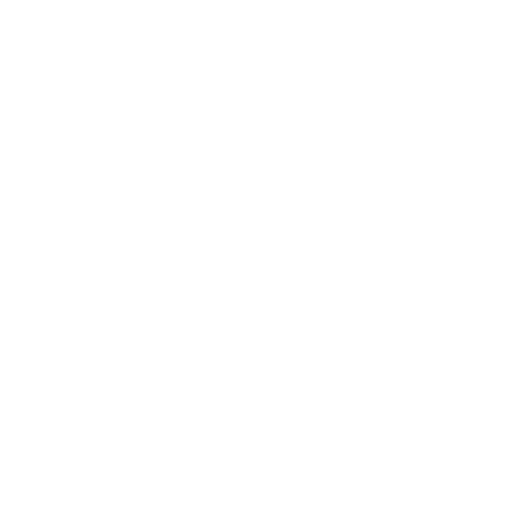
t = 0.00 s
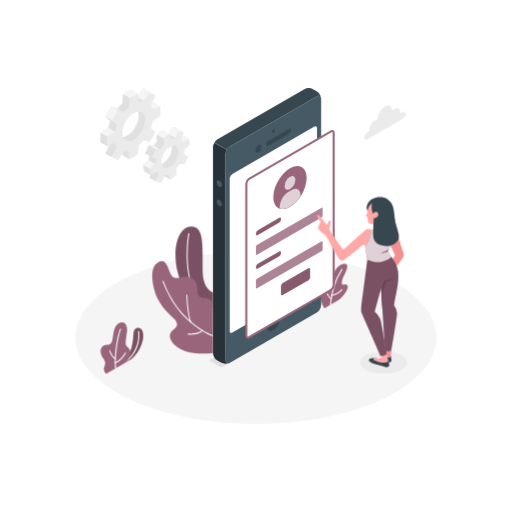
t = 1.00 s
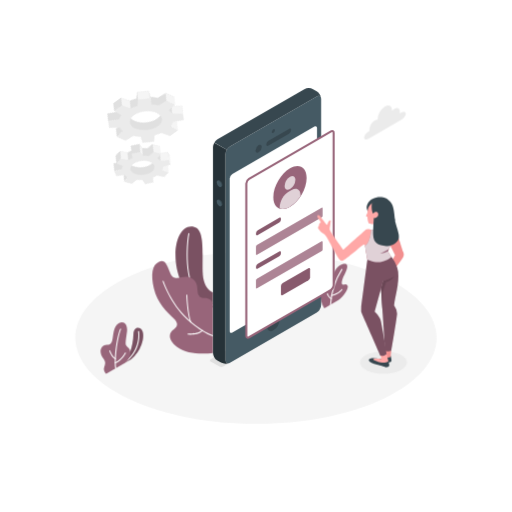
t = 1.23 s
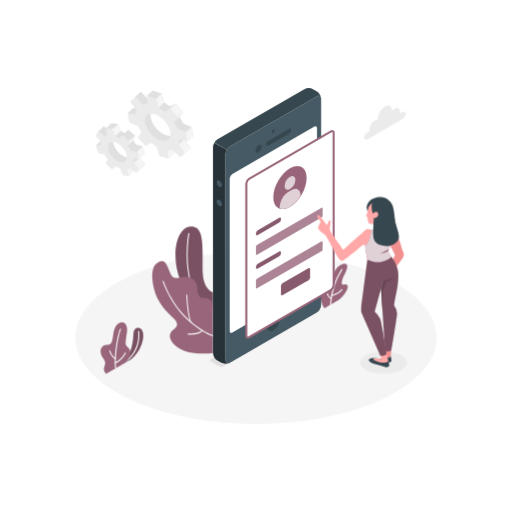
t = 1.45 s
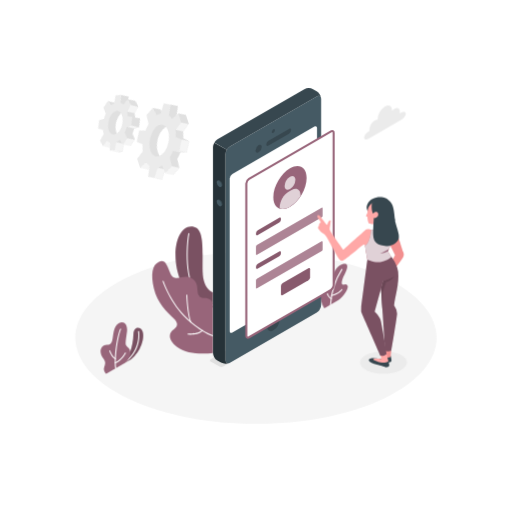
t = 1.68 s
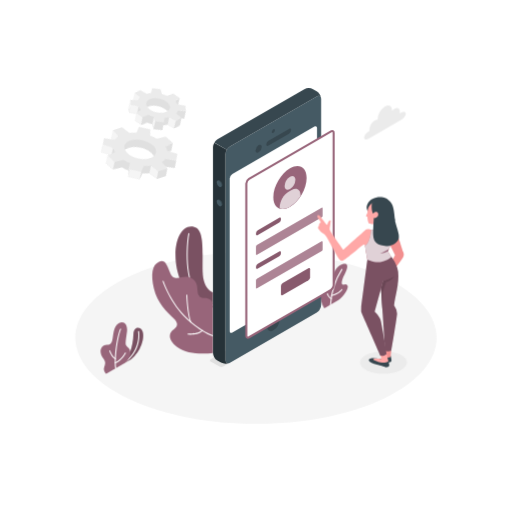
t = 2.05 s

The animated SVG that drew these frames (rendered in a browser with its animation timeline set to each time). Animation: 4 CSS @keyframes rules; one cycle of 2.50 s, repeats indefinitely.

<svg class="animated" id="freepik_stories-mobile-login" xmlns="http://www.w3.org/2000/svg" viewBox="0 0 500 500" version="1.1" xmlns:xlink="http://www.w3.org/1999/xlink" xmlns:svgjs="http://svgjs.com/svgjs"><style>svg#freepik_stories-mobile-login:not(.animated) .animable {opacity: 0;}svg#freepik_stories-mobile-login.animated #freepik--Floor--inject-66 {animation: 1s 1 forwards cubic-bezier(.36,-0.01,.5,1.38) lightSpeedRight;animation-delay: 0s;}svg#freepik_stories-mobile-login.animated #freepik--Shadow--inject-66 {animation: 1s 1 forwards cubic-bezier(.36,-0.01,.5,1.38) lightSpeedRight;animation-delay: 0s;}svg#freepik_stories-mobile-login.animated #freepik--Plants--inject-66 {animation: 1s 1 forwards cubic-bezier(.36,-0.01,.5,1.38) lightSpeedLeft;animation-delay: 0s;}svg#freepik_stories-mobile-login.animated #freepik--Gear--inject-66 {animation: 1s 1 forwards cubic-bezier(.36,-0.01,.5,1.38) lightSpeedLeft,1.5s Infinite  linear spin;animation-delay: 0s,1s;}svg#freepik_stories-mobile-login.animated #freepik--Device--inject-66 {animation: 1s 1 forwards cubic-bezier(.36,-0.01,.5,1.38) lightSpeedRight;animation-delay: 0s;}svg#freepik_stories-mobile-login.animated #freepik--Character--inject-66 {animation: 1s 1 forwards cubic-bezier(.36,-0.01,.5,1.38) lightSpeedLeft;animation-delay: 0s;}svg#freepik_stories-mobile-login.animated #freepik--Cloud--inject-66 {animation: 1s 1 forwards cubic-bezier(.36,-0.01,.5,1.38) slideDown;animation-delay: 0s;}            @keyframes lightSpeedRight {              from {                transform: translate3d(50%, 0, 0) skewX(-20deg);                opacity: 0;              }              60% {                transform: skewX(10deg);                opacity: 1;              }              80% {                transform: skewX(-2deg);              }              to {                opacity: 1;                transform: translate3d(0, 0, 0);              }            }                    @keyframes lightSpeedLeft {              from {                transform: translate3d(-50%, 0, 0) skewX(20deg);                opacity: 0;              }              60% {                transform: skewX(-10deg);                opacity: 1;              }              80% {                transform: skewX(2deg);              }              to {                opacity: 1;                transform: translate3d(0, 0, 0);              }            }                 @keyframes spin {             from {                 transform: rotate(0);               }               to {                 transform: rotate(360deg);               }         }                 @keyframes slideDown {                0% {                    opacity: 0;                    transform: translateY(-30px);                }                100% {                    opacity: 1;                    transform: translateY(0);                }            }        </style><g id="freepik--Floor--inject-66" class="animable" style="transform-origin: 250px 329.777px;"><path d="M125.23,389.24c68.91,32.84,180.63,32.85,249.54,0s68.9-86.09,0-118.93-180.63-32.84-249.54,0S56.33,356.4,125.23,389.24Z" style="fill: rgb(245, 245, 245); transform-origin: 250px 329.777px;" id="elt8kzslr4kxo" class="animable"></path></g><g id="freepik--Shadow--inject-66" class="animable" style="transform-origin: 374.53px 354.02px;"><ellipse cx="374.53" cy="354.02" rx="22.98" ry="10.95" style="fill: rgb(235, 235, 235); transform-origin: 374.53px 354.02px;" id="elsfiphxossmi" class="animable"></ellipse></g><g id="freepik--Plants--inject-66" class="animable" style="transform-origin: 218.959px 293.123px;"><path d="M120,355.59l8.13-4.69a32.54,32.54,0,0,0,10-14.07c2.51-6.92,2.16-12.18.36-14.82-2.21-3.25-7.94-2.68-8.17,4.16C129.84,339.65,125.91,349,120,355.59Z" style="fill: #98657A; transform-origin: 129.963px 337.842px;" id="el7sn9vlbet26" class="animable"></path><g id="elhsimz4xkaj4"><path d="M120,355.59l8.13-4.69a32.54,32.54,0,0,0,10-14.07c2.51-6.92,2.16-12.18.36-14.82-2.21-3.25-7.94-2.68-8.17,4.16C129.84,339.65,125.91,349,120,355.59Z" style="opacity: 0.2; transform-origin: 129.963px 337.842px;" class="animable" id="els1o1fwr21b"></path></g><path d="M120,356.09a.5.5,0,0,1-.28-.91c18.8-13,15.16-31.13,15.12-31.31a.5.5,0,1,1,1-.21c0,.19,3.84,18.94-15.52,32.34A.52.52,0,0,1,120,356.09Z" style="fill: rgb(255, 255, 255); transform-origin: 127.828px 339.672px;" id="elfx0hcyr1p2h" class="animable"></path><path d="M103.71,365s-2.83-2.3-2.15-5.42,2.51-5.36-.62-9.38-4-9.38-.26-12.28c2.85-2.25,7.3.93,8.9-5,1.18-4.34.78-13.95,6.31-17.15s9,1.62,8.13,8.14c-.76,5.83-1.84,11.44-1,13,1.62,3,4.39,2.59,4.26,8.07-.11,5.1-4.94,9.32-4.94,9.32Z" style="fill: #98657A; transform-origin: 112.75px 339.878px;" id="elrx50wf3l10a" class="animable"></path><path d="M113,360.11a.51.51,0,0,1-.5-.44c-1.43-11.85,2-32.31,4.8-38.39A.5.5,0,0,1,118,321a.49.49,0,0,1,.24.66c-2.77,6-6.08,26.52-4.71,37.85a.5.5,0,0,1-.44.55Z" style="fill: rgb(255, 255, 255); transform-origin: 115.227px 340.527px;" id="elxdu9qeupddm" class="animable"></path><path d="M112.73,350.88a.42.42,0,0,1-.22-.05c-3.47-1.69-5.67-7.72-5.76-8a.5.5,0,1,1,.94-.34c0,.06,2.15,5.9,5.26,7.41a.5.5,0,0,1-.22.95Z" style="fill: rgb(255, 255, 255); transform-origin: 109.974px 346.514px;" id="el26m6dru5r4zj" class="animable"></path><path d="M112.67,354.88a.49.49,0,0,1-.46-.32.5.5,0,0,1,.27-.65c5.84-2.34,9.48-9.29,9.52-9.37a.5.5,0,0,1,.89.46c-.16.3-3.85,7.36-10,9.84A.43.43,0,0,1,112.67,354.88Z" style="fill: rgb(255, 255, 255); transform-origin: 117.559px 349.575px;" id="elsx0qkuyw1rs" class="animable"></path><path d="M316.8,301.08S312.43,294,312,286.31s1.26-10.89,3.58-11.81,2.5,1.91,3.69,3.58,3.62.72,4.52-4.49,4.18-14,11-15.71c7.5-1.86,3.48,6.94,1.59,10.37s-3.35,8.11-2.11,9.38,3.17-1.08,5,1.1c2.23,2.63-4.7,12.1-8.68,14.39Z" style="fill: #98657A; transform-origin: 325.818px 279.352px;" id="elnl31z5hrdxg" class="animable"></path><path d="M322.79,298.11h0a.5.5,0,0,1-.48-.52,72,72,0,0,1,11.2-34.8.49.49,0,0,1,.7-.11.5.5,0,0,1,.11.69,71.08,71.08,0,0,0-11,34.27A.5.5,0,0,1,322.79,298.11Z" style="fill: rgb(255, 255, 255); transform-origin: 328.361px 280.345px;" id="elzthq3whzut" class="animable"></path><path d="M323.36,292.2a.53.53,0,0,1-.24-.06c-2.8-1.55-4.35-6.15-4.41-6.34a.5.5,0,0,1,.31-.64.5.5,0,0,1,.63.32s1.5,4.43,4,5.78a.51.51,0,0,1,.19.68A.49.49,0,0,1,323.36,292.2Z" style="fill: rgb(255, 255, 255); transform-origin: 321.291px 288.669px;" id="elgkduxdstvhw" class="animable"></path><path d="M323.85,289.17a.5.5,0,0,1-.48-.38.49.49,0,0,1,.36-.6c7.22-1.83,9.72-5.61,9.74-5.65a.5.5,0,0,1,.85.54c-.11.17-2.71,4.14-10.34,6.08Z" style="fill: rgb(255, 255, 255); transform-origin: 328.876px 285.739px;" id="elohad70rgzj8" class="animable"></path><path d="M208,285.54s-9.59-2.34-10.09-20.3c-.53-19.38,2.35-42-9-43.83s-17.65,12-17.51,28.15c.13,14.14,5.83,44.84,36.56,50.86Z" style="fill: #98657A; transform-origin: 189.699px 260.833px;" id="el54mqhnt5g37" class="animable"></path><g id="el4ff0ccd9s68"><path d="M208,285.54s-9.59-2.34-10.09-20.3c-.53-19.38,2.35-42-9-43.83s-17.65,12-17.51,28.15c.13,14.14,5.83,44.84,36.56,50.86Z" style="opacity: 0.2; transform-origin: 189.699px 260.833px;" class="animable" id="elpharlzewod8"></path></g><path d="M208,298.58h-.09c-6.91-1.26-12.54-5.07-16.73-11.31-12.42-18.53-8.51-53.13-7.22-59.17a.51.51,0,0,1,.59-.39.52.52,0,0,1,.39.6c-1.27,6-5.16,40.16,7.07,58.4a24.12,24.12,0,0,0,16.08,10.88.5.5,0,0,1,.4.59A.49.49,0,0,1,208,298.58Z" style="fill: rgb(255, 255, 255); transform-origin: 195.424px 263.141px;" id="ellsl8dra2x2" class="animable"></path><path d="M208,344.67c-9.91,1.34-26,1.32-35.29-6s-7.35-13.62-3.78-16.25,6.67-5.63.53-11.47-16-15.22-19.2-29.29-1.62-22.87,4.66-25.8c6.09-2.84,7.7,1.68,11.43,11s12.12,1.33,19.3,4.24,6.89,8.67,7.34,13.62,2.82,6.32,6.89,6.32,8.12,2.34,8.12,7Z" style="fill: #98657A; transform-origin: 178.325px 300.184px;" id="elwgk3fohumln" class="animable"></path><path d="M208,328.33a.3.3,0,0,1-.13,0c-.43-.12-10.68-3.1-25.61-16.81-15.9-14.6-23.4-36.5-23.48-36.72a.51.51,0,0,1,.32-.63.5.5,0,0,1,.63.31c.07.22,7.5,21.88,23.21,36.3,14.72,13.53,25.09,16.56,25.2,16.59a.5.5,0,0,1,.34.62A.49.49,0,0,1,208,328.33Z" style="fill: rgb(255, 255, 255); transform-origin: 183.629px 301.241px;" id="el230mpp60ix5" class="animable"></path><path d="M186.43,315a.48.48,0,0,1-.46-.32c-3.21-8.24-3.94-25.87-4-26.62a.51.51,0,0,1,.48-.52.53.53,0,0,1,.52.48c0,.18.75,18.21,3.9,26.3a.5.5,0,0,1-.29.65A.52.52,0,0,1,186.43,315Z" style="fill: rgb(255, 255, 255); transform-origin: 184.437px 301.27px;" id="el1c4ly4tnkpe" class="animable"></path><path d="M186.35,326.85a23.62,23.62,0,0,1-2.76-.14.5.5,0,1,1,.12-1c.09,0,9.4,1.06,13.67-3.29a.5.5,0,1,1,.71.7C195,326.31,189.61,326.85,186.35,326.85Z" style="fill: rgb(255, 255, 255); transform-origin: 190.703px 324.547px;" id="el1xm2ddjz8w6" class="animable"></path></g><g id="freepik--Gear--inject-66" class="animable" style="transform-origin: 141.93px 132.29px;"><path d="M179.15,137.49l-1.08-6.23-5.56,3.66a7.71,7.71,0,0,0-2.11-2.57l2.66-7.2-5-1.11-3.66,7a13.63,13.63,0,0,0-3.81,1.24L159,127l-5.94,4.67.39,6.2a33.37,33.37,0,0,0-3.28,4.34l-4.9-.25-3.44,7.71,4.21,1.8a24.68,24.68,0,0,0-.83,4.88l-5.35,4.92,1.07,6.24,5.57-3.66a7.56,7.56,0,0,0,2.11,2.56L146,173.62l5,1.1,5.24-5.1c1.21-.19.91-2.47,2.23-3.12l1.59,5.26,5.93-4.66-.15-2.44c1.2-1.34,5.74-4.29,6.72-5.83l1.23-2,3.44-7.71-1.6-2.9-1.78-3.78ZM161,158c-4.56,3.58-6,4.37-6.77-.42s1.84-12.07,6.4-15.66,6.3-3.84,7.12.94S165.57,154.46,161,158Z" style="fill: rgb(224, 224, 224); transform-origin: 159.505px 149.38px;" id="elnr6rqh1xykh" class="animable"></path><polygon points="168.1 124.04 174.59 127.78 170.93 134.76 164.44 131.02 168.1 124.04" style="fill: rgb(245, 245, 245); transform-origin: 169.515px 129.4px;" id="elq4e80rddd9i" class="animable"></polygon><polygon points="184.56 135 179 138.66 172.51 134.92 178.07 131.26 184.56 135" style="fill: rgb(245, 245, 245); transform-origin: 178.535px 134.96px;" id="el7qyozytf7op" class="animable"></polygon><polygon points="183.67 152.83 179.46 151.04 172.97 147.3 177.18 149.09 183.67 152.83" style="fill: rgb(224, 224, 224); transform-origin: 178.32px 150.065px;" id="elzjcrkgr2rf" class="animable"></polygon><polygon points="145.99 173.62 152.48 177.35 155.14 170.15 148.65 166.41 145.99 173.62" style="fill: rgb(224, 224, 224); transform-origin: 150.565px 171.88px;" id="el3ywhexis4kz" class="animable"></polygon><polygon points="166.49 175.5 160.01 171.76 158.42 166.5 164.91 170.24 166.49 175.5" style="fill: rgb(224, 224, 224); transform-origin: 162.455px 171px;" id="elgqe55znatt6" class="animable"></polygon><path d="M185.63,141.23,184.56,135,179,138.66a7.74,7.74,0,0,0-2.12-2.57l2.66-7.2-4.95-1.11-3.67,7a13.63,13.63,0,0,0-3.81,1.24l-1.58-5.26-5.94,4.67.39,6.2A33.37,33.37,0,0,0,156.7,146l-4.91-.25-3.44,7.71,4.21,1.8a25.4,25.4,0,0,0-.83,4.89L146.39,165l1.07,6.24,5.56-3.66a7.7,7.7,0,0,0,2.12,2.56l-2.66,7.2,5,1.11,3.66-7a13.31,13.31,0,0,0,3.82-1.25l1.58,5.26,5.94-4.66-.39-6.2a33.37,33.37,0,0,0,3.28-4.34l4.91.24,3.44-7.71L179.45,151a24.81,24.81,0,0,0,.84-4.89ZM167.5,161.78c-4.55,3.58-8.91,2.61-9.74-2.17s2.2-11.57,6.76-15.15,8.91-2.6,9.74,2.18S172.06,158.2,167.5,161.78Z" style="fill: rgb(235, 235, 235); transform-origin: 166.01px 153.115px;" id="elfazkb3wj8fv" class="animable"></path><polygon points="165.53 130.74 159.04 127 153.1 131.67 159.59 135.41 165.53 130.74" style="fill: rgb(245, 245, 245); transform-origin: 159.315px 131.205px;" id="elx4ausc37b8l" class="animable"></polygon><polygon points="153.1 131.67 153.49 137.87 159.98 141.61 159.59 135.41 153.1 131.67" style="fill: rgb(224, 224, 224); transform-origin: 156.54px 136.64px;" id="elyx2by8asd1d" class="animable"></polygon><polygon points="156.7 145.95 150.21 142.21 145.31 141.97 151.79 145.71 156.7 145.95" style="fill: rgb(245, 245, 245); transform-origin: 151.005px 143.96px;" id="elhitc60se2af" class="animable"></polygon><polygon points="145.31 141.97 141.87 149.67 148.35 153.41 151.79 145.71 145.31 141.97" style="fill: rgb(224, 224, 224); transform-origin: 146.83px 147.69px;" id="elg2e79tfyw0p" class="animable"></polygon><polygon points="151.73 160.09 145.25 156.35 139.9 161.27 146.38 165.01 151.73 160.09" style="fill: rgb(245, 245, 245); transform-origin: 145.815px 160.68px;" id="eliz1jbbji3j" class="animable"></polygon><polygon points="147.46 171.25 140.97 167.51 139.9 161.27 146.38 165.01 147.46 171.25" style="fill: rgb(224, 224, 224); transform-origin: 143.68px 166.26px;" id="el2azhpf5pxop" class="animable"></polygon><polygon points="174.59 127.78 168.1 124.04 173.06 125.15 179.54 128.89 174.59 127.78" style="fill: rgb(245, 245, 245); transform-origin: 173.82px 126.465px;" id="elsttmsc0yj1" class="animable"></polygon><path d="M150.09,109.21V99.9l-7.41,3.34a13.36,13.36,0,0,0-2-4.41l4.67-9.41-5.7-3.29-5.82,8.75a13.21,13.21,0,0,0-4.82.47l-.82-8.09-8.06,4.66-.81,9a39.68,39.68,0,0,0-4.82,5.1l-5.82-2-5.7,9.88,4.66,4a40.21,40.21,0,0,0-2,6.72l-7.41,5.21v9.32l7.41-3.34a13.36,13.36,0,0,0,2,4.41L103,149.64l5.7,3.29,5.82-8.75a13.23,13.23,0,0,0,4.82-.47l.81,8.09,8.06-4.66.82-9a15.2,15.2,0,0,0,6.46-4.54l4.18,1.47,5.7-9.87-3.5-3a20.81,20.81,0,0,0,.83-7.73Zm-25.93,23.26c-6.18,3.57-10,1-10-6.11s5.11-15.9,11.3-19.47,9.93-1,9.93,6.17S130.35,128.89,124.16,132.47Z" style="fill: rgb(224, 224, 224); transform-origin: 124.16px 119.53px;" id="el9z0qwwpz8ri" class="animable"></path><polygon points="146.13 89.86 139.65 86.13 133.83 94.88 140.31 98.62 146.13 89.86" style="fill: rgb(245, 245, 245); transform-origin: 139.98px 92.375px;" id="elxpi1cuynzq9" class="animable"></polygon><polygon points="156.58 103.64 150.09 99.9 142.68 103.24 149.17 106.98 156.58 103.64" style="fill: rgb(245, 245, 245); transform-origin: 149.63px 103.44px;" id="elr3u81kiosqs" class="animable"></polygon><polygon points="126.61 155.54 120.13 151.8 119.32 143.71 125.8 147.45 126.61 155.54" style="fill: rgb(224, 224, 224); transform-origin: 122.965px 149.625px;" id="el7qie83nqtkg" class="animable"></polygon><polygon points="102.97 149.64 109.46 153.38 114.13 143.97 107.64 140.23 102.97 149.64" style="fill: rgb(224, 224, 224); transform-origin: 108.55px 146.805px;" id="elsasvghirq67" class="animable"></polygon><path d="M156.58,113v-9.31L149.17,107a13.17,13.17,0,0,0-2-4.41l4.67-9.41-5.7-3.3-5.82,8.76a13,13,0,0,0-4.82.47L134.68,91l-8.06,4.66-.82,9a40.38,40.38,0,0,0-4.82,5.1l-5.82-2-5.7,9.88,4.67,4a39.29,39.29,0,0,0-2,6.72l-7.41,5.21v9.32l7.41-3.34a13.16,13.16,0,0,0,2,4.41l-4.67,9.41,5.7,3.29,5.82-8.75a13.21,13.21,0,0,0,4.82-.47l.82,8.09,8.06-4.66.81-9a39.68,39.68,0,0,0,4.82-5.1l5.82,2,5.7-9.87-4.67-4a39.34,39.34,0,0,0,2-6.72Zm-25.93,23.26c-6.19,3.57-11.21.67-11.21-6.47s5-15.83,11.21-19.41,11.2-.67,11.2,6.47S136.83,132.63,130.65,136.21Z" style="fill: rgb(235, 235, 235); transform-origin: 130.65px 123.27px;" id="el1qaprpe4jfbk" class="animable"></path><polygon points="114.5 106.04 120.98 109.78 115.16 107.75 108.68 104 114.5 106.04" style="fill: rgb(240, 240, 240); transform-origin: 114.83px 106.89px;" id="elpvd2wp7wm3h" class="animable"></polygon><g id="eltcy9rd931xj"><rect x="103.37" y="107.07" width="11.41" height="7.49" style="fill: rgb(245, 245, 245); transform-origin: 109.075px 110.815px; transform: rotate(-60.02deg);" class="animable" id="eld5tdoesr5dv"></rect></g><polygon points="102.97 113.88 109.46 117.62 114.13 121.64 107.64 117.91 102.97 113.88" style="fill: rgb(224, 224, 224); transform-origin: 108.55px 117.76px;" id="elj09pwiox1yf" class="animable"></polygon><polygon points="105.64 124.63 112.13 128.37 104.72 133.58 98.23 129.84 105.64 124.63" style="fill: rgb(245, 245, 245); transform-origin: 105.18px 129.105px;" id="el8341mfxjtl6" class="animable"></polygon><polygon points="98.23 129.84 104.72 133.58 104.72 142.9 98.23 139.16 98.23 129.84" style="fill: rgb(224, 224, 224); transform-origin: 101.475px 136.37px;" id="el0dvej8hwai9" class="animable"></polygon><polygon points="134.68 91 128.19 87.26 120.13 91.92 126.61 95.66 134.68 91" style="fill: rgb(245, 245, 245); transform-origin: 127.405px 91.46px;" id="eld4kdub4gh35" class="animable"></polygon></g><g id="freepik--Device--inject-66" class="animable" style="transform-origin: 265.916px 222.301px;"><path d="M217.88,358.05l94-54.28a1.06,1.06,0,0,0,0-2l-8.69-5a3.86,3.86,0,0,0-3.47,0L205.69,351a1.06,1.06,0,0,0,0,2l8.72,5A3.86,3.86,0,0,0,217.88,358.05Z" style="fill: rgb(224, 224, 224); transform-origin: 258.785px 327.398px;" id="elqkh2ze8c8fj" class="animable"></path><path d="M309.3,94.2l-84.76,48.94a9.58,9.58,0,0,0-4.33,7.5V351.71c0,2.76,1.94,3.88,4.33,2.5l84.76-48.94a9.55,9.55,0,0,0,4.33-7.5V96.7C313.63,93.94,311.7,92.82,309.3,94.2Z" style="fill: rgb(69, 90, 100); transform-origin: 266.92px 224.205px;" id="elxru6ptohx58" class="animable"></path><path d="M224.54,143.14,309.3,94.2c2.14-1.24,3.91-.47,4.27,1.68a9.68,9.68,0,0,0-4.27-6.68l-3.52-2a9.57,9.57,0,0,0-8.66,0L212.35,136.1a8.91,8.91,0,0,0-3.06,3.23l12.19,7A8.75,8.75,0,0,1,224.54,143.14Z" style="fill: rgb(55, 71, 79); transform-origin: 261.43px 116.247px;" id="el7vfaaa917kc" class="animable"></path><path d="M208,344.67a9.58,9.58,0,0,0,4.33,7.5l3.53,2a9.7,9.7,0,0,0,7.92.34c-2,.78-3.59-.37-3.59-2.84V150.64a8.8,8.8,0,0,1,1.27-4.27l-12.19-7A8.91,8.91,0,0,0,208,143.6Z" style="fill: rgb(38, 50, 56); transform-origin: 215.89px 247.282px;" id="eld598ud4pnuq" class="animable"></path><path d="M226.87,169.93,307,123.68c1.44-.82,2.6-.15,2.6,1.5V274a5.73,5.73,0,0,1-2.6,4.5l-80.1,46.25c-1.44.83-2.6.16-2.6-1.5V174.43A5.74,5.74,0,0,1,226.87,169.93Z" style="fill: rgb(255, 255, 255); transform-origin: 266.95px 224.218px;" id="el2mj2zml8m05" class="animable"></path><path d="M266.92,126.29a3.38,3.38,0,0,0-1.52,2.64c0,1,.68,1.37,1.52.88a3.35,3.35,0,0,0,1.52-2.64C268.44,126.2,267.76,125.81,266.92,126.29Z" style="fill: rgb(55, 71, 79); transform-origin: 266.92px 128.055px;" id="eleryaqijvlmf" class="animable"></path><path d="M266.92,308.74a13.3,13.3,0,0,0-6,10.42c0,3.83,2.69,5.39,6,3.47a13.31,13.31,0,0,0,6-10.42C272.94,308.38,270.24,306.82,266.92,308.74Z" style="fill: rgb(55, 71, 79); transform-origin: 266.92px 315.685px;" id="el8ov8yzwj4wl" class="animable"></path><path d="M252.53,141.77a6.73,6.73,0,0,0-3,5.28c0,1.94,1.36,2.73,3,1.76a6.73,6.73,0,0,0,3.05-5.28C255.58,141.59,254.22,140.8,252.53,141.77Z" style="fill: rgb(55, 71, 79); transform-origin: 252.555px 145.29px;" id="elobwzzes77bc" class="animable"></path><path d="M260,141.11c0,1.3,1,1.79,2.17,1.1l20-11.57a4.64,4.64,0,0,0,2.17-3.6c0-1.29-1-1.78-2.17-1.09l-20,11.57A4.64,4.64,0,0,0,260,141.11Z" style="fill: rgb(55, 71, 79); transform-origin: 272.17px 134.08px;" id="eln1ktv303ggc" class="animable"></path><path d="M214.76,176.37a5.39,5.39,0,0,1,2.44,4.22c0,1.56-1.09,2.19-2.44,1.41a5.4,5.4,0,0,1-2.43-4.22C212.33,176.23,213.42,175.6,214.76,176.37Z" style="fill: rgb(55, 71, 79); transform-origin: 214.765px 179.188px;" id="el472x9bu0tpf" class="animable"></path><path d="M214.76,195.15a5.39,5.39,0,0,1,2.44,4.22c0,1.55-1.09,2.18-2.44,1.41a5.4,5.4,0,0,1-2.43-4.22C212.33,195,213.42,194.37,214.76,195.15Z" style="fill: rgb(55, 71, 79); transform-origin: 214.765px 197.962px;" id="el731nkaml208" class="animable"></path><path d="M214,176.75a5.39,5.39,0,0,1,2.44,4.22c0,1.55-1.09,2.18-2.44,1.41a5.39,5.39,0,0,1-2.44-4.22C211.57,176.6,212.66,176,214,176.75Z" style="fill: rgb(69, 90, 100); transform-origin: 214px 179.568px;" id="elr3lgfvbq7xg" class="animable"></path><path d="M214,195.52a5.39,5.39,0,0,1,2.44,4.23c0,1.55-1.09,2.18-2.44,1.4a5.36,5.36,0,0,1-2.44-4.22C211.57,195.38,212.66,194.75,214,195.52Z" style="fill: rgb(69, 90, 100); transform-origin: 214px 198.338px;" id="elamskw5oiz07" class="animable"></path><path d="M325.82,129.89c0-1.66-1.16-2.33-2.6-1.5l-9.59,5.53-70.51,40.72a5.73,5.73,0,0,0-2.6,4.5V327.92c0,1.66,1.16,2.33,2.6,1.5l70.54-40.73,9.56-5.52a5.73,5.73,0,0,0,2.6-4.5Z" style="fill: rgb(255, 255, 255); transform-origin: 283.17px 228.905px;" id="elh0dej6dw40w" class="animable"></path><path d="M326.82,129.89a2.57,2.57,0,0,0-4.1-2.37l-9.15,5.29h0l-70.95,41a6.66,6.66,0,0,0-3.1,5.37V327.92a2.77,2.77,0,0,0,1.26,2.55,2.29,2.29,0,0,0,1.18.31,3.42,3.42,0,0,0,1.66-.49l71-41h0l9.13-5.27a6.75,6.75,0,0,0,3.1-5.37ZM313.59,287.58l0,0-.82.48h0l-70.11,40.48a1,1,0,0,1-.84.18c-.13-.08-.26-.36-.26-.82V179.14a4.81,4.81,0,0,1,2.1-3.64L313.7,135h0l10-5.79a1,1,0,0,1,.84-.18c.13.08.26.36.26.82V278.67a4.81,4.81,0,0,1-2.1,3.64l-9.13,5.27Z" style="fill: #98657A; transform-origin: 283.181px 228.89px;" id="eli5v3qdn53sn" class="animable"></path><path d="M283.17,164.46c9-5.18,16.25-1,16.25,9.39s-7.28,23-16.25,28.14-16.25,1-16.25-9.38S274.2,169.65,283.17,164.46Z" style="fill: #98657A; transform-origin: 283.17px 183.216px;" id="elyr2tr2fyt18" class="animable"></path><path d="M283.17,172.62c2.91-1.68,5.27-.32,5.27,3a11.65,11.65,0,0,1-5.27,9.13c-2.91,1.68-5.27.32-5.27-3A11.65,11.65,0,0,1,283.17,172.62Z" style="fill: #98657A; transform-origin: 283.17px 178.685px;" id="el44lv3s77g1k" class="animable"></path><path d="M293.44,190.54c0-5.52-3.87-7.76-8.66-5l-3,1.73c-4.78,2.76-8.66,9.48-8.66,15v1.49c2.77.91,6.25.42,10-1.77a32,32,0,0,0,10.27-10.17Z" style="fill: #98657A; transform-origin: 283.28px 194.276px;" id="elhz84y67rzg" class="animable"></path><g id="el0tfui7i94y2"><path d="M283.17,172.62c2.91-1.68,5.27-.32,5.27,3a11.65,11.65,0,0,1-5.27,9.13c-2.91,1.68-5.27.32-5.27-3A11.65,11.65,0,0,1,283.17,172.62Z" style="fill: rgb(255, 255, 255); opacity: 0.7; transform-origin: 283.17px 178.685px;" class="animable" id="el34jkywmne16"></path></g><g id="elkgqsc37s808"><path d="M293.44,190.54c0-5.52-3.87-7.76-8.66-5l-3,1.73c-4.78,2.76-8.66,9.48-8.66,15v1.49c2.77.91,6.25.42,10-1.77a32,32,0,0,0,10.27-10.17Z" style="fill: rgb(255, 255, 255); opacity: 0.7; transform-origin: 283.28px 194.276px;" class="animable" id="elbnw52393o9l"></path></g><path d="M251.73,224.84l20.91-12.07c1-.55,1.73-.11,1.73,1v.69a3.82,3.82,0,0,1-1.73,3l-20.91,12.07c-.95.55-1.73.1-1.73-1v-.69A3.83,3.83,0,0,1,251.73,224.84Z" style="fill: #98657A; transform-origin: 262.185px 221.149px;" id="el87q6xn7dgfd" class="animable"></path><g id="elfgw7656qy89"><path d="M251.73,224.84l20.91-12.07c1-.55,1.73-.11,1.73,1v.69a3.82,3.82,0,0,1-1.73,3l-20.91,12.07c-.95.55-1.73.1-1.73-1v-.69A3.83,3.83,0,0,1,251.73,224.84Z" style="opacity: 0.1; transform-origin: 262.185px 221.149px;" class="animable" id="elf9ukyuxldns"></path></g><path d="M250.87,239.41l63.26-36.52c.47-.28.86-.06.86.5v7.38a1.94,1.94,0,0,1-.86,1.5l-63.26,36.52c-.48.28-.87.05-.87-.5v-7.38A1.92,1.92,0,0,1,250.87,239.41Z" style="fill: #98657A; transform-origin: 282.495px 225.839px;" id="el7gg3lg5metj" class="animable"></path><g id="els839n0spb5f"><path d="M250.87,239.41l63.26-36.52c.47-.28.86-.06.86.5v7.38a1.94,1.94,0,0,1-.86,1.5l-63.26,36.52c-.48.28-.87.05-.87-.5v-7.38A1.92,1.92,0,0,1,250.87,239.41Z" style="fill: rgb(255, 255, 255); opacity: 0.2; transform-origin: 282.495px 225.839px;" class="animable" id="elqq9avzyzleh"></path></g><path d="M251.73,257.67l20.91-12.07c1-.55,1.73-.1,1.73,1v.69a3.81,3.81,0,0,1-1.73,3l-20.91,12.07c-.95.56-1.73.11-1.73-1v-.69A3.85,3.85,0,0,1,251.73,257.67Z" style="fill: #98657A; transform-origin: 262.185px 253.983px;" id="el7xhpze04wr" class="animable"></path><g id="el7zjzkzl86s5"><path d="M251.73,257.67l20.91-12.07c1-.55,1.73-.1,1.73,1v.69a3.81,3.81,0,0,1-1.73,3l-20.91,12.07c-.95.56-1.73.11-1.73-1v-.69A3.85,3.85,0,0,1,251.73,257.67Z" style="opacity: 0.1; transform-origin: 262.185px 253.983px;" class="animable" id="elnijohlc4mz9"></path></g><path d="M250.87,272.24l63.26-36.52c.47-.28.86-.05.86.5v7.38a1.94,1.94,0,0,1-.86,1.5l-63.26,36.52c-.48.28-.87.06-.87-.5v-7.38A1.92,1.92,0,0,1,250.87,272.24Z" style="fill: #98657A; transform-origin: 282.495px 258.671px;" id="elwfn1nlwad3h" class="animable"></path><g id="el1psikdpk2k2"><path d="M250.87,272.24l63.26-36.52c.47-.28.86-.05.86.5v7.38a1.94,1.94,0,0,1-.86,1.5l-63.26,36.52c-.48.28-.87.06-.87-.5v-7.38A1.92,1.92,0,0,1,250.87,272.24Z" style="fill: rgb(255, 255, 255); opacity: 0.2; transform-origin: 282.495px 258.671px;" class="animable" id="el2dfieoy6rb"></path></g><path d="M276.1,276.43l25-14.41c1-.56,1.74-.11,1.74,1v7.72a3.82,3.82,0,0,1-1.74,3l-25,14.42c-1,.55-1.73.1-1.73-1v-7.73A3.86,3.86,0,0,1,276.1,276.43Z" style="fill: #98657A; transform-origin: 288.605px 275.087px;" id="elnhazwu1kec" class="animable"></path><g id="elpykqq1ajzma"><path d="M276.1,276.43l25-14.41c1-.56,1.74-.11,1.74,1v7.72a3.82,3.82,0,0,1-1.74,3l-25,14.42c-1,.55-1.73.1-1.73-1v-7.73A3.86,3.86,0,0,1,276.1,276.43Z" style="opacity: 0.1; transform-origin: 288.605px 275.087px;" class="animable" id="elhkhea7pw43q"></path></g></g><g id="freepik--Character--inject-66" class="animable" style="transform-origin: 352.14px 275.567px;"><path d="M335.3,243.85s-12.28-16.94-13-19c-.57-1.52,0-3.78.18-4.83s.34-3.39.52-4c.3-1.14-1.17-.91-2,.13s-1.11,3.12-1.54,3.46-3.7-4.43-5.41-6.63-2.78-3.54-3.83-2.72c-.75.59-.19,1.87,1.05,3.75a33.77,33.77,0,0,1,2,3.15c.19.41-.83.44-1.38,1.29-.43.66,0,1.73-.6,2.24a1.89,1.89,0,0,0-.48,2.47,16.34,16.34,0,0,0,4.23,4.48c1.84,1.27,2.58,1.72,3.67,3.45s10.87,19.4,11.53,20.46,1.93,3.22,3.86,3.28,17.73-13.54,18.54-14.22c2.6-2.17,3.43-2.48,3.87-.53a19.25,19.25,0,0,1,.34,2.1c.31,2.48,2,11.34,2,11.34s8,3.87,14.57,2,8.79-4.66,8.79-4.66l-3.29-5.36c.89-2.21,5-11.17,6.33-17.44l-20.6-3.33c-.42-.09-1.1-.26-2-.49-1.13-.3-4-1.29-6.17.61-7.08,6.17-21.16,19-21.16,19" style="fill: rgb(255, 168, 167); transform-origin: 347.566px 233.024px;" id="elk97ft9yfvqg" class="animable"></path><path d="M376.14,347.79l-3.69,5.13a12.26,12.26,0,0,0,5.36,1.15c3.31.12,4.22-1,4.34-1.22.56-1.2-.31-3.36-.55-5.22Z" style="fill: rgb(55, 71, 79); transform-origin: 377.392px 350.854px;" id="elhazvx9z3b8n" class="animable"></path><path d="M372.66,350.46s-4.48-.29-7.57-.67-5.54,1.12-4.82,2.39,2.43,2.33,5.09,3.22c2.27.77,5,1.32,7.36,2s4,1.57,5.37,1.09c1.53-.53,2.19-1.14,2.06-2.26a48.54,48.54,0,0,0-1.24-4.72Z" style="fill: rgb(55, 71, 79); transform-origin: 370.155px 354.178px;" id="elfto6erodlh" class="animable"></path><path d="M382.15,342.64s-.56,4.66-.6,5.66-4.55,1.32-5.41-.51l-.14-5.7Z" style="fill: rgb(242, 143, 143); transform-origin: 379.075px 345.599px;" id="elojnzpn4ftxp" class="animable"></path><path d="M377.61,345.5l1.61,7.08s.15.86-3.53,1.41-9.46-1.93-10.45-2.43-1.1-1.51,2.52-1.31,4.9.21,4.9.21l-1.18-3.13Z" style="fill: rgb(255, 168, 167); transform-origin: 371.933px 349.785px;" id="el1cika5fn5gk" class="animable"></path><path d="M385.19,228l2.55-.71s5.33,16.87,5.92,18.5,1.26,3.35.11,5.36c-1.37,2.39-8.58,12-8.58,12l-4.58-4.48,5.2-9.52-4.6-9.3Z" style="fill: rgb(242, 143, 143); transform-origin: 387.504px 245.22px;" id="elq0taw2ra47c" class="animable"></path><path d="M359,206.09a7.52,7.52,0,0,1,.11-7.27c2.54-4.71,8.2-7,14.94-6.13,3.12.41,6.8,3,8.81,6.87,2.22,4.29,2.43,12.93,3,16.2Z" style="fill: rgb(55, 71, 79); transform-origin: 371.989px 204.134px;" id="elsv7sxcejclt" class="animable"></path><path d="M358.82,207.94s-1.6,3.05-1.32,3.33a4.19,4.19,0,0,0,1.34.5Z" style="fill: rgb(255, 168, 167); transform-origin: 358.154px 209.855px;" id="eltz634dochbd" class="animable"></path><path d="M363.68,198.3c-1.74,1.13-4.74,3.21-4.87,10.06-.14,7,.86,9.31,1.9,10.12.7.55,4.81.27,6.57-.14s6.83-2.92,8.66-6.73c2.15-4.48,1.71-11-1.48-13A11.14,11.14,0,0,0,363.68,198.3Z" style="fill: rgb(255, 168, 167); transform-origin: 368.032px 207.923px;" id="elmorwjecsoh" class="animable"></path><path d="M382.15,250.82c3.08,4.8,6,9,6.64,14.42,1.32,11.39-3,24.41-3.93,32.84a15.19,15.19,0,0,1,2.9,8.22c0,3.49-5.61,36.34-5.61,36.34s-4.08,1.24-6.15-.55l-3.85-60.43,2-7.36Z" style="fill: #98657A; transform-origin: 380.594px 296.939px;" id="elub3dy8eq6vt" class="animable"></path><g id="el18kt7z38nce"><path d="M382.15,250.82c3.08,4.8,6,9,6.64,14.42,1.32,11.39-3,24.41-3.93,32.84a15.19,15.19,0,0,1,2.9,8.22c0,3.49-5.61,36.34-5.61,36.34s-4.08,1.24-6.15-.55l-3.85-60.43,2-7.36Z" style="opacity: 0.2; transform-origin: 380.594px 296.939px;" class="animable" id="elootfyh0s5eb"></path></g><path d="M372.15,281.66l2-7.36a49.13,49.13,0,0,0,11-4.37s-2.08,3.79-8.06,5.87L374,285.25l-.26,21.65Z" style="fill: #98657A; transform-origin: 378.65px 288.415px;" id="elltbinjthmo" class="animable"></path><g id="eljq9y0y2z5r"><path d="M372.15,281.66l2-7.36a49.13,49.13,0,0,0,11-4.37s-2.08,3.79-8.06,5.87L374,285.25l-.26,21.65Z" style="opacity: 0.3; transform-origin: 378.65px 288.415px;" class="animable" id="ellv8bgla4c9"></path></g><path d="M382.15,250.82c1.65,2.7,5.59,7.3,4.75,11.73-1,5.36-3.9,9.13-12.72,11.75l-8.28,30s4.31,4,5.63,7.87,6.08,33.35,6.08,33.35-1.48,2.41-6.13,1.83c0,0-16.21-37-17.35-39.41a12,12,0,0,1-1.37-8.05c.51-3.88,6-46.35,6-46.35Z" style="fill: #98657A; transform-origin: 369.793px 299.13px;" id="el0bmodxjw7zch" class="animable"></path><g id="elvxqcb6tqfun"><path d="M382.15,250.82c1.65,2.7,5.59,7.3,4.75,11.73-1,5.36-3.9,9.13-12.72,11.75l-8.28,30s4.31,4,5.63,7.87,6.08,33.35,6.08,33.35-1.48,2.41-6.13,1.83c0,0-16.21-37-17.35-39.41a12,12,0,0,1-1.37-8.05c.51-3.88,6-46.35,6-46.35Z" style="opacity: 0.2; transform-origin: 369.793px 299.13px;" class="animable" id="elz7ljblngnns"></path></g><path d="M385.19,228l-20.6-3.33c-.42-.09-1.1-.26-2-.49h0s-.88,12.92-6.17,15.88h0c.13.62.24,1.31.34,2.1.31,2.48,2,11.34,2,11.34s8,3.87,14.57,2,8.79-4.66,8.79-4.66l-3.29-5.36C379.75,243.25,383.89,234.29,385.19,228Z" style="fill: #98657A; transform-origin: 370.805px 240.095px;" id="elh1klt305h7g" class="animable"></path><g id="elmuwmoji44as"><path d="M385.19,228l-20.6-3.33c-.42-.09-1.1-.26-2-.49h0s-.88,12.92-6.17,15.88h0c.13.62.24,1.31.34,2.1.31,2.48,2,11.34,2,11.34s8,3.87,14.57,2,8.79-4.66,8.79-4.66l-3.29-5.36C379.75,243.25,383.89,234.29,385.19,228Z" style="fill: rgb(255, 255, 255); opacity: 0.7; transform-origin: 370.805px 240.095px;" class="animable" id="elbzl79mvgw7o"></path></g><path d="M379.76,243.35a58.15,58.15,0,0,1-8.57,4.23,16.1,16.1,0,0,0,7.67-2.12Z" style="fill: #98657A; transform-origin: 375.475px 245.465px;" id="elqmq4u5ls5i" class="animable"></path><path d="M363.17,198.64s-1,6.5,1.36,10.32c0,0,.88-2.59,3.07-2.1s2.31,3.38.77,5a3.19,3.19,0,0,1-3.24,1s-.35,4.7-.54,8.64-1.23,12.53,3.2,16,15.55,4.69,20.76-2.59c2.9-4.05-.95-11.21-2.74-19.24-1.65-7.38-2.58-18.32-10.41-20.08S363.17,198.64,363.17,198.64Z" style="fill: rgb(55, 71, 79); transform-origin: 376.279px 217.728px;" id="elu2z8dfm12e" class="animable"></path></g><g id="freepik--Cloud--inject-66" class="animable" style="transform-origin: 375.91px 119.591px;"><path d="M391.9,109.83l-1.65,1a8.7,8.7,0,0,0,.23-1.79c0-3.35-2.35-4.7-5.25-3a9.26,9.26,0,0,0-2.33,2v0c0-4.5-3.16-6.33-7.06-4.08a15.61,15.61,0,0,0-7.06,12.23c0,.23,0,.45,0,.67a4.28,4.28,0,0,0-2.87.66,11.6,11.6,0,0,0-5.25,9.09,6.1,6.1,0,0,0,.13,1.26l-.88.51c-2.39,1.38-4.33,4.07-4.33,6s1.94,2.39,4.33,1l32-18.45c2.39-1.38,4.33-4.07,4.33-6S394.29,108.44,391.9,109.83Z" style="fill: rgb(235, 235, 235); transform-origin: 375.91px 119.591px;" id="ellf1djsl76as" class="animable"></path></g><defs>     <filter id="active" height="200%">         <feMorphology in="SourceAlpha" result="DILATED" operator="dilate" radius="2"></feMorphology>                <feFlood flood-color="#32DFEC" flood-opacity="1" result="PINK"></feFlood>        <feComposite in="PINK" in2="DILATED" operator="in" result="OUTLINE"></feComposite>        <feMerge>            <feMergeNode in="OUTLINE"></feMergeNode>            <feMergeNode in="SourceGraphic"></feMergeNode>        </feMerge>    </filter>    <filter id="hover" height="200%">        <feMorphology in="SourceAlpha" result="DILATED" operator="dilate" radius="2"></feMorphology>                <feFlood flood-color="#ff0000" flood-opacity="0.5" result="PINK"></feFlood>        <feComposite in="PINK" in2="DILATED" operator="in" result="OUTLINE"></feComposite>        <feMerge>            <feMergeNode in="OUTLINE"></feMergeNode>            <feMergeNode in="SourceGraphic"></feMergeNode>        </feMerge>            <feColorMatrix type="matrix" values="0   0   0   0   0                0   1   0   0   0                0   0   0   0   0                0   0   0   1   0 "></feColorMatrix>    </filter></defs></svg>
